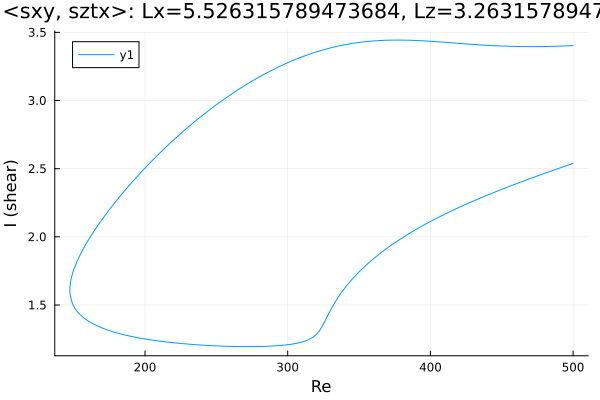

The data file committed next to this chart (first rows):
Re, shear
500.0, 3.403
499.3, 3.402
497.9, 3.402
496.5, 3.401
495.1, 3.401
493.6, 3.4
492.2, 3.399
490.8, 3.399
489.4, 3.398
488, 3.398
486.6, 3.398
485.2, 3.397
483.7, 3.397
482.3, 3.397
480.9, 3.396
479.5, 3.396
478.1, 3.396
476.7, 3.396
475.3, 3.395
473.8, 3.395
472.4, 3.395
471, 3.395
469.6, 3.395
468.2, 3.395
466.8, 3.395
465.4, 3.396
463.9, 3.396
462.5, 3.396
461.1, 3.396
459.7, 3.397
458.3, 3.397
456.9, 3.397
455.5, 3.398
454, 3.398
452.6, 3.399
451.2, 3.399
449.8, 3.4
448.4, 3.4
447, 3.401
445.6, 3.402
444.1, 3.402
442.7, 3.403
441.3, 3.404
439.9, 3.405
439.7, 3.405
438.3, 3.406
436.9, 3.407
435.5, 3.408
434.1, 3.409
432.7, 3.41
431.2, 3.411
430.1, 3.411
428.7, 3.412
427.2, 3.414
425.8, 3.415
424.4, 3.416
423, 3.417
421.6, 3.418
420.2, 3.419
418.8, 3.42
... 512 more rows
